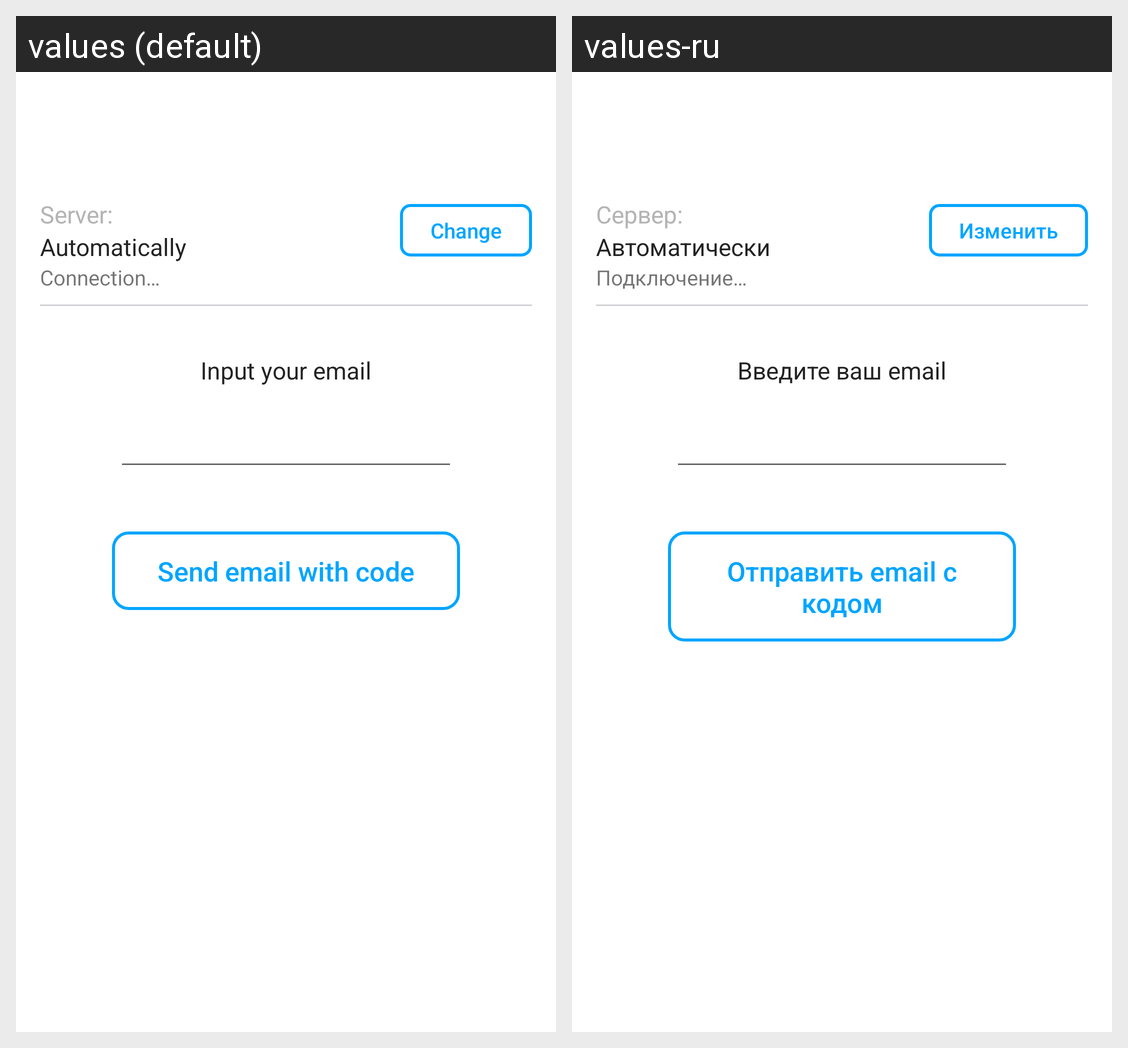

The same Android screen rendered under two of its app's locales, left to right. List the strings drawn on it with the default value and each locale's translation.
Android screen res/layout/activity_email_enter.xml rendered under 2 locales, left to right: values (default), values-ru. Device: Nexus 5 (rendered at 1080×1920; each locale shown at half size, 540×960, under a caption strip naming it); theme AppTheme.
Strings drawn on this screen, with the default value and each locale's value (text and hints the layout hard-codes, and strings that could not be matched under every locale, appear in the picture but are not listed):

server
  values: Server:
  values-ru: Сервер:

automatically
  values: Automatically
  values-ru: Автоматически

connection
  values: Connection…
  values-ru: Подключение…

change
  values: Change
  values-ru: Изменить

input_email
  values: Input your email
  values-ru: Введите ваш email

send_email_with_code
  values: Send email with code
  values-ru: Отправить email с кодом
